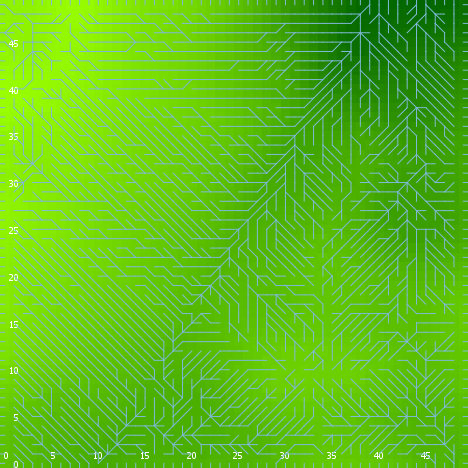

The data file committed next to this chart (first rows):
export-world data (NetLogo 6.0.4)
land_05_withInitialEcologicalCommunity.n…
06/24/2020 22:38:42:994 +0100
RANDOM STATE
0 0 -1727483681 579 -0.4409003956558153 …
GLOBALS
min-pxcor, max-pxcor, min-pycor, max-pycor, perspective, subject, nextIndex, directed-links, ticks, display-mode, ecol_brushfrequencyinflection, ecol_brushfrequencyrate, ecol_grassfrequencyinflection, ecol_grassfrequencyrate, ecol_woodfrequencyinflection, ecol_woodfrequencyrate, elevationdistribution, elev_algorithm-style, elev_featureanglerange, elev_inversioniterations, elev_noise, elev_numdepressions, elev_numprotuberances, elev_numranges
0, 49, 0, 49, 0, nobody, 2600, "UNDIRECTED", -1, "elevation (m)", 0.4445, 0.0286, 0.02052, 0.03105, 37.09, 0.05403, [46.90635203725799 33.48629476490395 35.…, "C#", 16.51, 1.288, 2.068, 3, 2, 22
TURTLES
who, color, heading, xcor, ycor, shape, label, label-color, breed, hidden?, size, pen-size, pen-mode, numpoints
0, 65, 308, 28, 26, "default", "", 9.9, {breed flowholders}, true, 1, 1, "up", 
1, 105, 315, 20, 47, "default", "", 9.9, {breed flowholders}, true, 1, 1, "up", 
2, 65, 131, 13, 19, "default", "", 9.9, {breed flowholders}, true, 1, 1, "up", 
3, 65, 186, 20, 37, "default", "", 9.9, {breed flowholders}, true, 1, 1, "up", 
4, 75, 157, 37, 22, "default", "", 9.9, {breed flowholders}, true, 1, 1, "up", 
5, 35, 74, 6, 39, "default", "", 9.9, {breed flowholders}, true, 1, 1, "up", 
6, 115, 229, 28, 33, "default", "", 9.9, {breed flowholders}, true, 1, 1, "up", 
7, 125, 90, 15, 32, "default", "", 9.9, {breed flowholders}, true, 1, 1, "up", 
8, 115, 311, 33, 8, "default", "", 9.9, {breed flowholders}, true, 1, 1, "up", 
9, 115, 332, 40, 7, "default", "", 9.9, {breed flowholders}, true, 1, 1, "up", 
10, 97, 0, 43, 49, "line half", "", 9.9, {breed flowholders}, false, 1, 1, "up", 
11, 75, 53, 17, 27, "default", "", 9.9, {breed flowholders}, true, 1, 1, "up", 
12, 75, 25, 26, 39, "default", "", 9.9, {breed flowholders}, true, 1, 1, "up", 
13, 125, 95, 32, 46, "default", "", 9.9, {breed flowholders}, true, 1, 1, "up", 
14, 135, 124, 9, 19, "default", "", 9.9, {breed flowholders}, true, 1, 1, "up", 
15, 15, 239, 7, 41, "default", "", 9.9, {breed flowholders}, true, 1, 1, "up", 
16, 95, 309, 25, 31, "default", "", 9.9, {breed flowholders}, true, 1, 1, "up", 
17, 135, 220, 27, 23, "default", "", 9.9, {breed flowholders}, true, 1, 1, "up", 
18, 25, 211, 15, 43, "default", "", 9.9, {breed flowholders}, true, 1, 1, "up", 
19, 125, 81, 34, 19, "default", "", 9.9, {breed flowholders}, true, 1, 1, "up", 
20, 35, 90, 11, 27, "default", "", 9.9, {breed flowholders}, true, 1, 1, "up", 
21, 97, 180, 3, 0, "line half", "", 9.9, {breed flowholders}, false, 1, 1, "up", 
22, 55, 140, 45, 30, "default", "", 9.9, {breed flowholders}, true, 1, 1, "up", 
23, 45, 282, 1, 46, "default", "", 9.9, {breed flowholders}, true, 1, 1, "up", 
24, 125, 119, 37, 36, "default", "", 9.9, {breed flowholders}, true, 1, 1, "up", 
25, 5, 99, 28, 47, "default", "", 9.9, {breed flowholders}, true, 1, 1, "up", 
26, 5, 29, 21, 46, "default", "", 9.9, {breed flowholders}, true, 1, 1, "up", 
27, 5, 5, 16, 12, "default", "", 9.9, {breed flowholders}, true, 1, 1, "up", 
28, 65, 137, 15, 28, "default", "", 9.9, {breed flowholders}, true, 1, 1, "up", 
29, 65, 35, 15, 17, "default", "", 9.9, {breed flowholders}, true, 1, 1, "up", 
30, 35, 343, 11, 45, "default", "", 9.9, {breed flowholders}, true, 1, 1, "up", 
31, 65, 318, 23, 5, "default", "", 9.9, {breed flowholders}, true, 1, 1, "up", 
32, 25, 22, 1, 10, "default", "", 9.9, {breed flowholders}, true, 1, 1, "up", 
33, 105, 243, 44, 33, "default", "", 9.9, {breed flowholders}, true, 1, 1, "up", 
34, 85, 30, 28, 10, "default", "", 9.9, {breed flowholders}, true, 1, 1, "up", 
35, 115, 92, 5, 37, "default", "", 9.9, {breed flowholders}, true, 1, 1, "up", 
36, 75, 240, 28, 38, "default", "", 9.9, {breed flowholders}, true, 1, 1, "up", 
37, 5, 283, 39, 32, "default", "", 9.9, {breed flowholders}, true, 1, 1, "up", 
38, 135, 194, 31, 34, "default", "", 9.9, {breed flowholders}, true, 1, 1, "up", 
39, 25, 235, 42, 30, "default", "", 9.9, {breed flowholders}, true, 1, 1, "up", 
40, 15, 260, 34, 41, "default", "", 9.9, {breed flowholders}, true, 1, 1, "up", 
41, 95, 353, 27, 34, "default", "", 9.9, {breed flowholders}, true, 1, 1, "up", 
42, 35, 322, 15, 6, "default", "", 9.9, {breed flowholders}, true, 1, 1, "up", 
43, 135, 332, 26, 24, "default", "", 9.9, {breed flowholders}, true, 1, 1, "up", 
44, 105, 82, 5, 5, "default", "", 9.9, {breed flowholders}, true, 1, 1, "up", 
45, 97, 90, 49, 4, "line half", "", 9.9, {breed flowholders}, false, 1, 1, "up", 
46, 35, 182, 19, 23, "default", "", 9.9, {breed flowholders}, true, 1, 1, "up", 
47, 97, 180, 6, 0, "line half", "", 9.9, {breed flowholders}, false, 1, 1, "up", 
48, 35, 51, 23, 2, "default", "", 9.9, {breed flowholders}, true, 1, 1, "up", 
49, 115, 351, 15, 23, "default", "", 9.9, {breed flowholders}, true, 1, 1, "up", 
50, 115, 295, 13, 17, "default", "", 9.9, {breed flowholders}, true, 1, 1, "up", 
... 11,139 more rows
